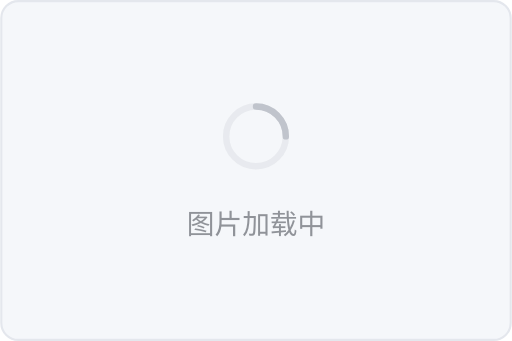
t = 0.00 s
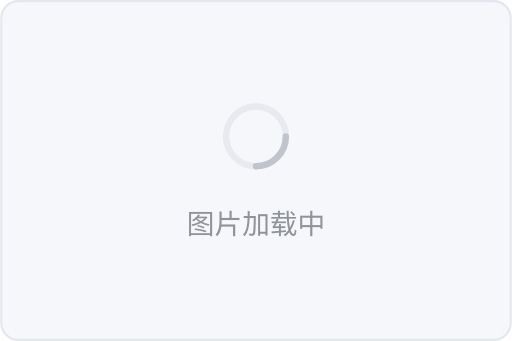
t = 0.25 s
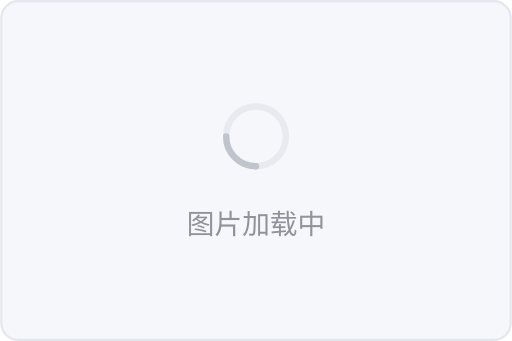
t = 0.50 s
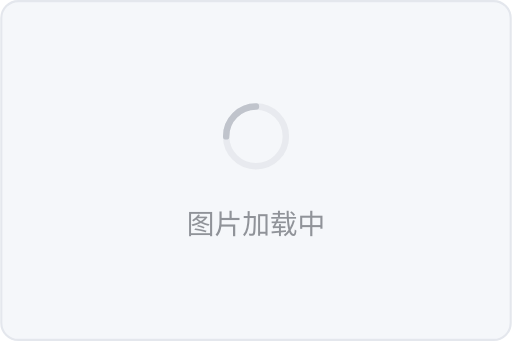
t = 0.75 s

The animated SVG that drew these frames (rendered in a browser with its animation timeline set to each time). Animation: 1 SMIL element (animateTransform=1); one cycle of 1.00 s, repeats indefinitely.

<svg xmlns="http://www.w3.org/2000/svg" width="240" height="160" viewBox="0 0 240 160" role="img" aria-label="图片加载中">
  <rect x="0.5" y="0.5" width="239" height="159" rx="8" fill="#f5f7fa" stroke="#e4e7ed" />
  <g transform="translate(120, 64)" fill="none" stroke="#c0c4cc" stroke-width="3" stroke-linecap="round">
    <circle cx="0" cy="0" r="14" stroke-opacity="0.25" />
    <path d="M0,-14 A14,14 0 0 1 14,0">
      <animateTransform attributeName="transform" type="rotate" from="0" to="360" dur="1s" repeatCount="indefinite" />
    </path>
  </g>
  <text x="120" y="110" text-anchor="middle" font-family="Microsoft YaHei, Arial, sans-serif" font-size="13" fill="#909399">图片加载中</text>
</svg>
